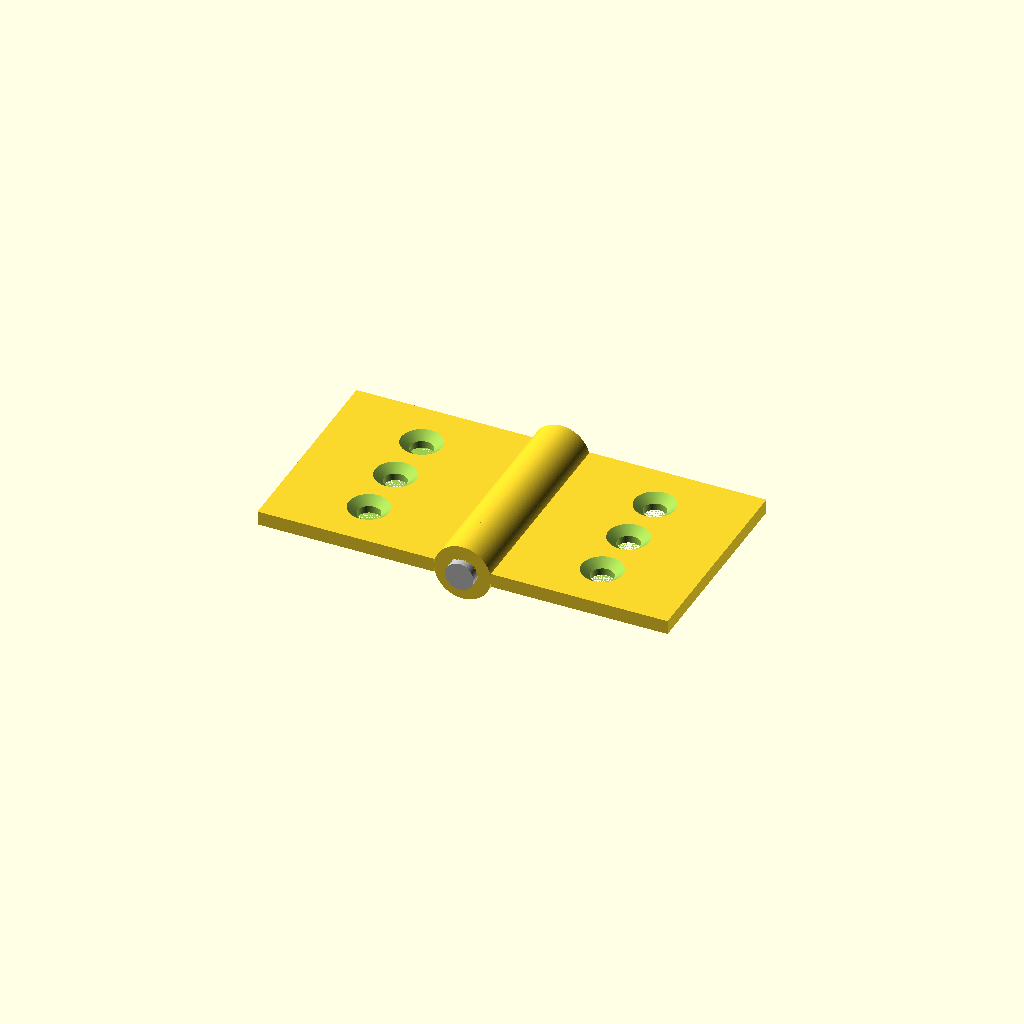
Cell 1 — every parameter at its default value.
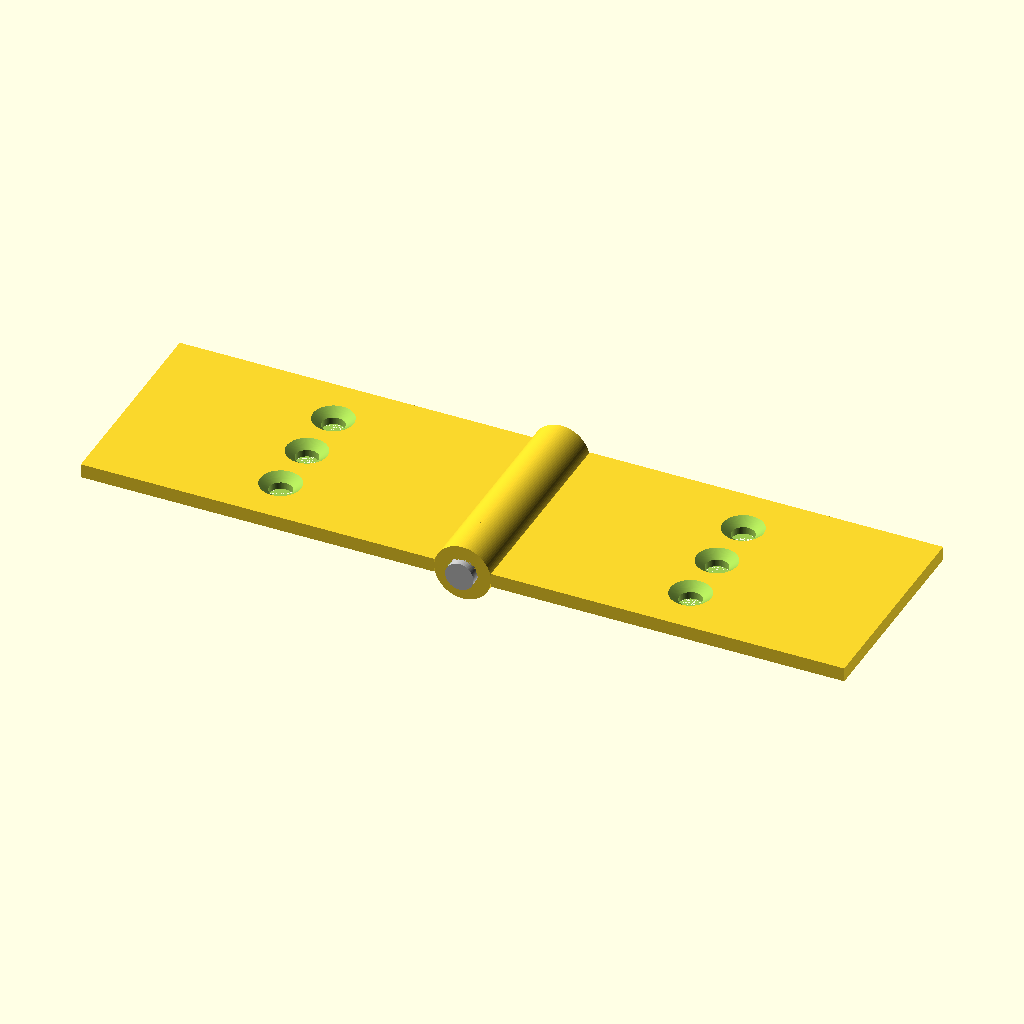
Cell 2: the same model with leaf_w = 50.
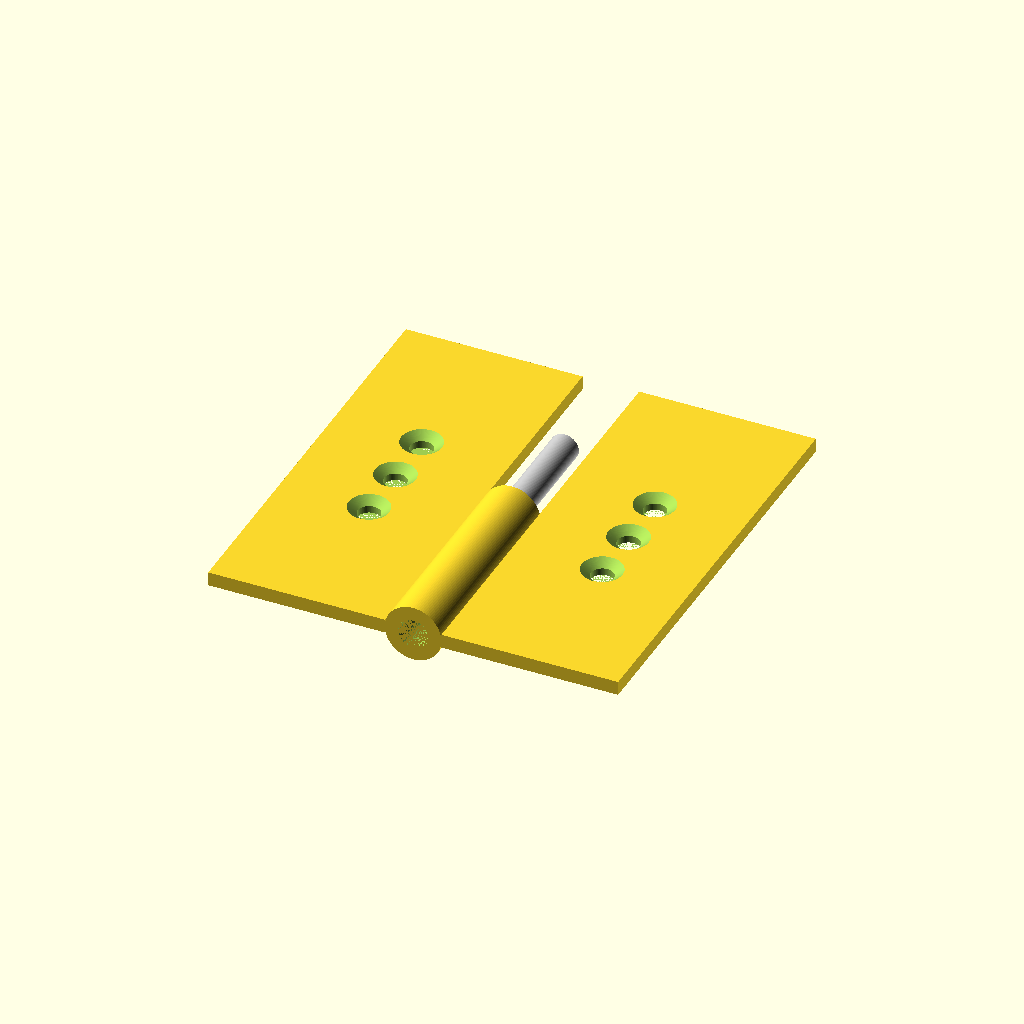
Cell 3 — leaf_h set to 60, the other parameters unchanged.
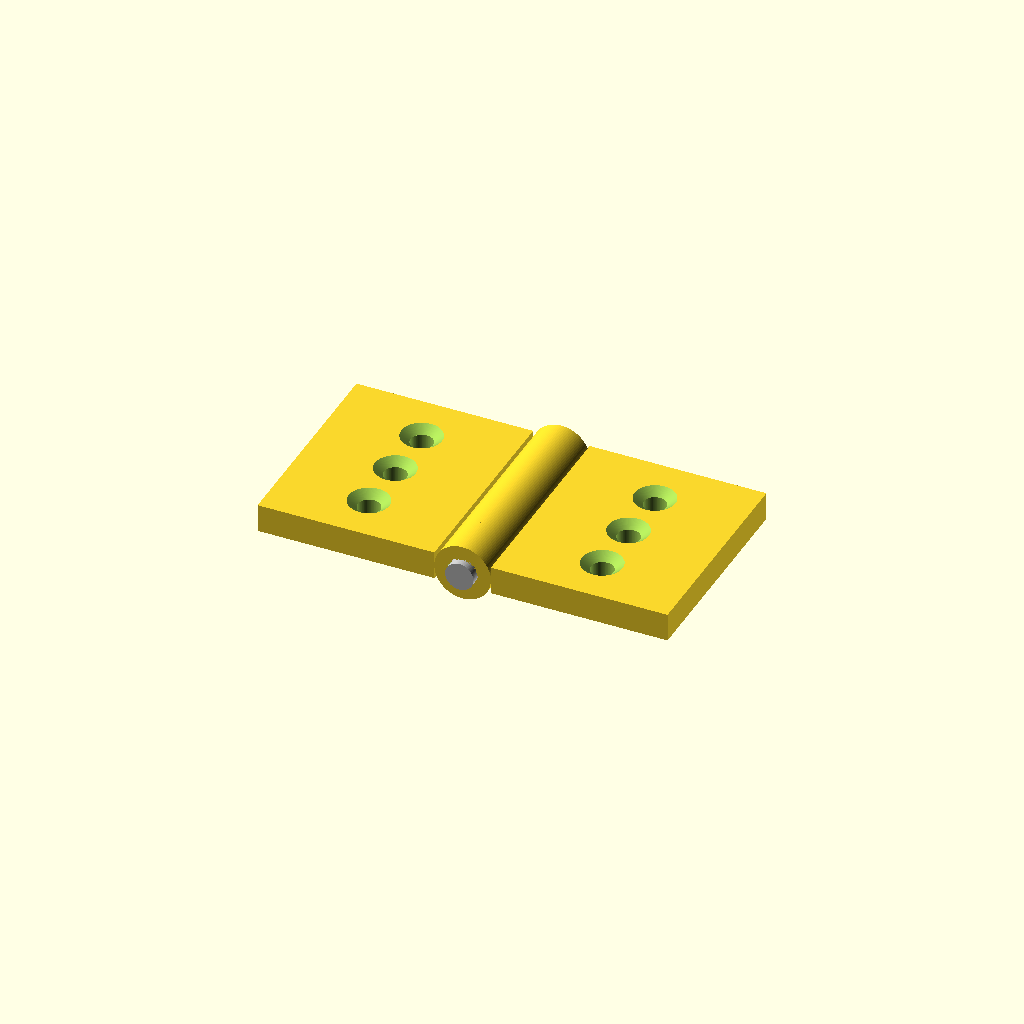
Cell 4 — leaf_t set to 4, the other parameters unchanged.
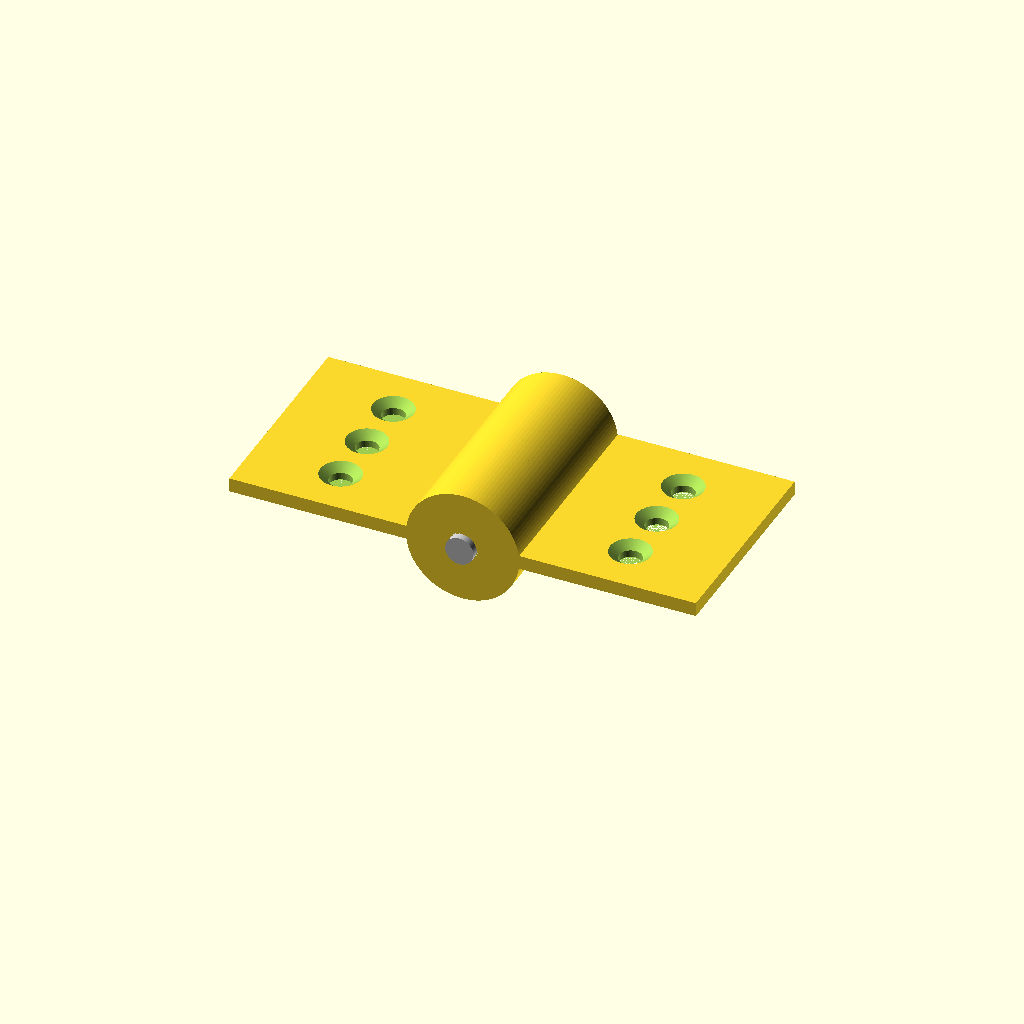
Cell 5: knuckle_od = 16 (everything else at default).
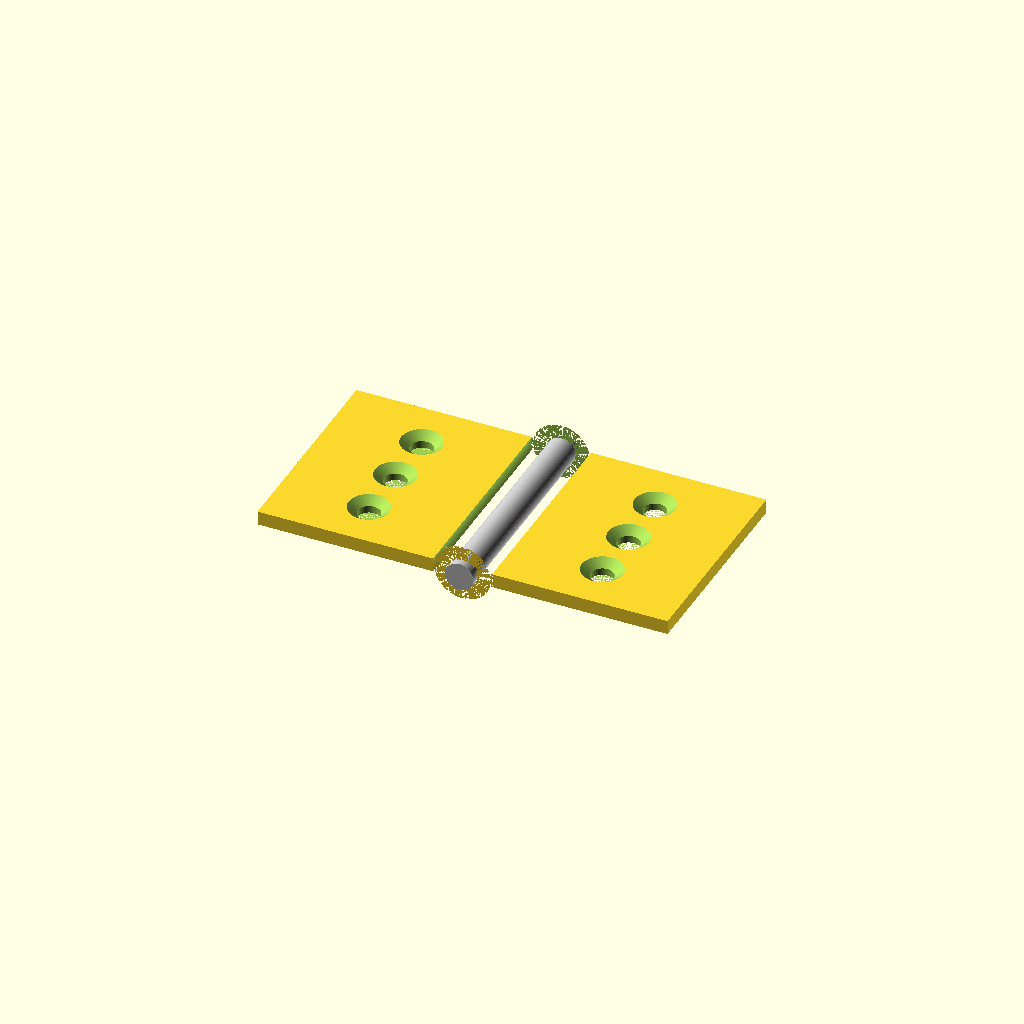
Cell 6: the same model with knuckle_id = 8.6.
One fixed orthographic camera (rotation 55°, 0°, 25°; colour scheme Cornfield) for every cell.
The OpenSCAD source (results/tier-3-butt-hinge/iter-png-3_gemini-3.1-flash-lite-37c511772125-2026-09-05T10-43-10-548Z/final.scad):
// Parameters
leaf_w = 25;
leaf_h = 30;
leaf_t = 2;
knuckle_od = 8;
knuckle_id = 4.3;
pin_d = 4;
pin_l = 32;
knuckle_segment = 6;
hole_pitch = 8;

$fn = 100;

module leaf_part(is_left) {
    difference() {
        union() {
            // 板部分: Knuckle中心高さ(4mm)と合わせるためにZを調整
            translate([is_left ? -(leaf_w + knuckle_od/2) : knuckle_od/2, -leaf_h / 2, (knuckle_od - leaf_t)/2]) 
                cube([leaf_w, leaf_h, leaf_t]);
            
            // Knuckle部分
            for (i = [0, 1, 2, 3, 4]) {
                if ((is_left && (i == 0 || i == 2 || i == 4)) || 
                    (!is_left && (i == 1 || i == 3))) {
                    translate([0, -leaf_h / 2 + i * knuckle_segment, knuckle_od/2])
                    rotate([-90, 0, 0])
                    cylinder(d = knuckle_od, h = knuckle_segment);
                }
            }
        }
        // ピン軸用の貫通穴
        translate([0, -leaf_h / 2, knuckle_od/2]) 
            rotate([-90, 0, 0]) 
            cylinder(d = knuckle_id, h = leaf_h);
        
        // 皿穴と貫通穴 (上面がZ=knuckle_od/2 + leaf_t/2になるよう配置)
        surface_z = (knuckle_od + leaf_t) / 2;
        for (i = [-1, 0, 1]) {
            translate([is_left ? -(leaf_w/2 + knuckle_od/2) : (leaf_w/2 + knuckle_od/2), i * hole_pitch, surface_z - leaf_t]) {
                cylinder(d = 3.2, h = leaf_t); // 貫通穴
                translate([0, 0, leaf_t - 1]) 
                    cylinder(d1 = 3.2, d2 = 6, h = 1.1); // 皿穴
            }
        }
    }
}

// 組み立て
leaf_part(true);  // 左板
leaf_part(false); // 右板

// ピン軸
color("silver")
translate([0, -16, knuckle_od/2]) 
    rotate([-90, 0, 0]) 
    cylinder(d = pin_d, h = pin_l);
Parameter table extracted from the source (name, type, default, range or options):
leaf_w: number, default 25
leaf_h: number, default 30
leaf_t: number, default 2
knuckle_od: number, default 8
knuckle_id: number, default 4.3
pin_d: number, default 4
pin_l: number, default 32
knuckle_segment: number, default 6
hole_pitch: number, default 8
